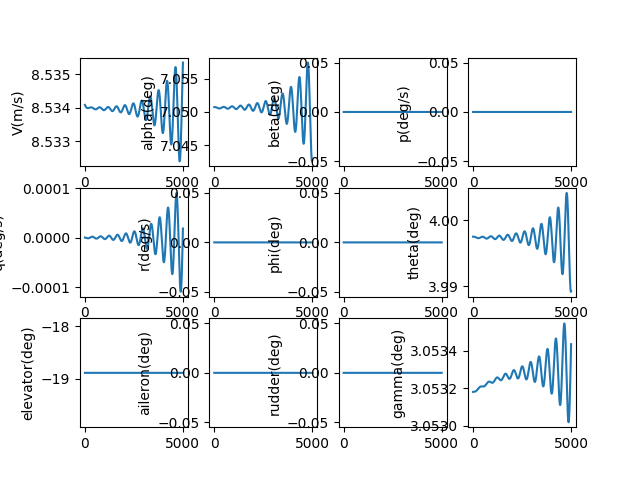

The file beside this chart, header and first rows:
, V(m/s), alpha(deg), beta(deg), p(deg/s), q(deg/s), r(deg/s), phi(deg), theta(deg), elevator(deg), aileron(deg), rudder(deg), gamma(deg), pb, qc, rb, CD_act, CL_act, Cm_act, CY_act, Cr_act, Cn_act
1.0, 8.534, 7.051, 0.0, 0.0, -2.4009086533504886e-09, 0.0, 0.0, 3.998, -18.89, 0.0, 0.0, 3.053, 0.0, -9.691875983666312e-09, 0.0, 0.08244, -0.0102, 0.2671, 0.0, 0.0, 0.0
2.0, 8.534, 7.051, 0.0, 0.0, -5.141264856914083e-09, 0.0, 0.0, 3.998, -18.89, 0.0, 0.0, 3.053, 0.0, -2.0754021560075402e-08, 0.0, 0.08244, -0.0102, 0.2671, 0.0, 0.0, 0.0
3.0, 8.534, 7.051, 0.0, 0.0, -8.2167322734525e-09, 0.0, 0.0, 3.998, -18.89, 0.0, 0.0, 3.053, 0.0, -3.3168932647986156e-08, 0.0, 0.08244, -0.0102, 0.2671, 0.0, 0.0, 0.0
4.0, 8.534, 7.051, 0.0, 0.0, -1.1622951598279784e-08, 0.0, 0.0, 3.998, -18.89, 0.0, 0.0, 3.053, 0.0, -4.6919012426814815e-08, 0.0, 0.08244, -0.0102, 0.2671, 0.0, 0.0, 0.0
5.0, 8.534, 7.051, 0.0, 0.0, -1.5355540711141064e-08, 0.0, 0.0, 3.998, -18.89, 0.0, 0.0, 3.053, 0.0, -6.198657195015937e-08, 0.0, 0.08244, -0.0102, 0.2671, 0.0, 0.0, 0.0
6.0, 8.534, 7.051, 0.0, 0.0, -1.9410094839824316e-08, 0.0, 0.0, 3.998, -18.89, 0.0, 0.0, 3.053, 0.0, -7.835383080667872e-08, 0.0, 0.08244, -0.0102, 0.2671, 0.0, 0.0, 0.0
7.0, 8.534, 7.051, 0.0, 0.0, -2.378218674315983e-08, 0.0, 0.0, 3.998, -18.89, 0.0, 0.0, 3.053, 0.0, -9.600291785922667e-08, 0.0, 0.08244, -0.0102, 0.2671, 0.0, 0.0, 0.0
8.0, 8.534, 7.051, 0.0, 0.0, -2.8467366906303138e-08, 0.0, 0.0, 3.998, -18.89, 0.0, 0.0, 3.053, 0.0, -1.1491587203356349e-07, 0.0, 0.08244, -0.0102, 0.2671, 0.0, 0.0, 0.0
9.0, 8.534, 7.051, 0.0, 0.0, -3.346116374922081e-08, 0.0, 0.0, 3.998, -18.89, 0.0, 0.0, 3.053, 0.0, -1.3507464316035632e-07, 0.0, 0.08244, -0.0102, 0.2671, 0.0, 0.0, 0.0
10.0, 8.534, 7.051, 0.0, 0.0, -3.8759083850800794e-08, 0.0, 0.0, 3.998, -18.89, 0.0, 0.0, 3.053, 0.0, -1.564610928802447e-07, 0.0, 0.08244, -0.0102, 0.2671, 0.0, 0.0, 0.0
11.0, 8.534, 7.051, 0.0, 0.0, -4.4356612190124605e-08, 0.0, 0.0, 3.998, -18.89, 0.0, 0.0, 3.053, 0.0, -1.7905699561817742e-07, 0.0, 0.08244, -0.0102, 0.2671, 0.0, 0.0, 0.0
12.0, 8.534, 7.051, 0.0, 0.0, -5.024921239509341e-08, 0.0, 0.0, 3.998, -18.89, 0.0, 0.0, 3.053, 0.0, -2.028440395874281e-07, 0.0, 0.08244, -0.0102, 0.2671, 0.0, 0.0, 0.0
13.0, 8.534, 7.051, 0.0, 0.0, -5.6432327010654e-08, 0.0, 0.0, 3.998, -18.89, 0.0, 0.0, 3.053, 0.0, -2.2780382787272452e-07, 0.0, 0.08244, -0.0102, 0.2671, 0.0, 0.0, 0.0
14.0, 8.534, 7.051, 0.0, 0.0, -6.290137777855603e-08, 0.0, 0.0, 3.998, -18.89, 0.0, 0.0, 3.053, 0.0, -2.539178795599205e-07, 0.0, 0.08244, -0.0102, 0.2671, 0.0, 0.0, 0.0
15.0, 8.534, 7.051, 0.0, 0.0, -6.965176593144799e-08, 0.0, 0.0, 3.998, -18.89, 0.0, 0.0, 3.053, 0.0, -2.811676309235441e-07, 0.0, 0.08244, -0.0102, 0.2671, 0.0, 0.0, 0.0
16.0, 8.534, 7.051, 0.0, 0.0, -7.667887249954452e-08, 0.0, 0.0, 3.998, -18.89, 0.0, 0.0, 3.053, 0.0, -3.0953443666508703e-07, 0.0, 0.08244, -0.0102, 0.2671, 0.0, 0.0, 0.0
17.0, 8.534, 7.051, 0.0, 0.0, -8.397805863093182e-08, 0.0, 0.0, 3.998, -18.89, 0.0, 0.0, 3.053, 0.0, -3.389995712063428e-07, 0.0, 0.08244, -0.0102, 0.2671, 0.0, 0.0, 0.0
18.0, 8.534, 7.051, 0.0, 0.0, -9.154466592601965e-08, 0.0, 0.0, 3.998, -18.89, 0.0, 0.0, 3.053, 0.0, -3.695442300398459e-07, 0.0, 0.08244, -0.0102, 0.2671, 0.0, 0.0, 0.0
19.0, 8.534, 7.051, 0.0, 0.0, -9.937401678222044e-08, 0.0, 0.0, 3.998, -18.89, 0.0, 0.0, 3.053, 0.0, -4.0114953112059055e-07, 0.0, 0.08244, -0.0102, 0.2671, 0.0, 0.0, 0.0
20.0, 8.534, 7.051, 0.0, 0.0, -1.0746141475626493e-07, 0.0, 0.0, 3.998, -18.89, 0.0, 0.0, 3.053, 0.0, -4.3379651632893894e-07, 0.0, 0.08244, -0.0102, 0.2671, 0.0, 0.0, 0.0
21.0, 8.534, 7.051, 0.0, 0.0, -1.1580214493356e-07, 0.0, 0.0, 3.998, -18.89, 0.0, 0.0, 3.053, 0.0, -4.674661529619526e-07, 0.0, 0.08244, -0.0102, 0.2671, 0.0, 0.0, 0.0
22.0, 8.534, 7.051, 0.0, 0.0, -1.2439147431430324e-07, 0.0, 0.0, 3.998, -18.89, 0.0, 0.0, 3.053, 0.0, -5.021393352923628e-07, 0.0, 0.08244, -0.0102, 0.2671, 0.0, 0.0, 0.0
23.0, 8.534, 7.051, 0.0, 0.0, -1.3322465221065803e-07, 0.0, 0.0, 3.998, -18.89, 0.0, 0.0, 3.053, 0.0, -5.377968861721854e-07, 0.0, 0.08244, -0.0102, 0.2671, 0.0, 0.0, 0.0
24.0, 8.534, 7.051, 0.0, 0.0, -1.4229691065454642e-07, 0.0, 0.0, 3.998, -18.89, 0.0, 0.0, 3.053, 0.0, -5.744195586791931e-07, 0.0, 0.08244, -0.0102, 0.2671, 0.0, 0.0, 0.0
25.0, 8.534, 7.051, 0.0, 0.0, -1.5160346482081283e-07, 0.0, 0.0, 3.998, -18.89, 0.0, 0.0, 3.053, 0.0, -6.119880378254326e-07, 0.0, 0.08244, -0.0102, 0.2671, 0.0, 0.0, 0.0
26.0, 8.534, 7.051, 0.0, 0.0, -1.6113951345803127e-07, 0.0, 0.0, 3.998, -18.89, 0.0, 0.0, 3.053, 0.0, -6.504829422965938e-07, 0.0, 0.08244, -0.0102, 0.2671, 0.0, 0.0, 0.0
27.0, 8.534, 7.051, 0.0, 0.0, -1.7090023933498938e-07, 0.0, 0.0, 3.998, -18.89, 0.0, 0.0, 3.053, 0.0, -6.898848262546584e-07, 0.0, 0.08244, -0.0102, 0.2671, 0.0, 0.0, 0.0
28.0, 8.534, 7.051, 0.0, 0.0, -1.8088080969635697e-07, 0.0, 0.0, 3.998, -18.89, 0.0, 0.0, 3.053, 0.0, -7.301741811776224e-07, 0.0, 0.08244, -0.0102, 0.2671, 0.0, 0.0, 0.0
29.0, 8.534, 7.051, 0.0, 0.0, -1.9107637672988318e-07, 0.0, 0.0, 3.998, -18.89, 0.0, 0.0, 3.053, 0.0, -7.713314377457529e-07, 0.0, 0.08244, -0.0102, 0.2671, 0.0, 0.0, 0.0
30.0, 8.534, 7.051, 0.0, 0.0, -2.01482078046373e-07, 0.0, 0.0, 3.998, -18.89, 0.0, 0.0, 3.053, 0.0, -8.133369677794298e-07, 0.0, 0.08244, -0.0102, 0.2671, 0.0, 0.0, 0.0
31.0, 8.534, 7.051, 0.0, 0.0, -2.120930371673778e-07, 0.0, 0.0, 3.998, -18.89, 0.0, 0.0, 3.053, 0.0, -8.561710862081247e-07, 0.0, 0.08244, -0.0102, 0.2671, 0.0, 0.0, 0.0
32.0, 8.534, 7.051, 0.0, 0.0, -2.2290436402802156e-07, 0.0, 0.0, 3.998, -18.89, 0.0, 0.0, 3.053, 0.0, -8.998140531004767e-07, 0.0, 0.08244, -0.0102, 0.2671, 0.0, 0.0, 0.0
33.0, 8.534, 7.051, 0.0, 0.0, -2.3391115548744807e-07, 0.0, 0.0, 3.998, -18.89, 0.0, 0.0, 3.053, 0.0, -9.442460757251307e-07, 0.0, 0.08244, -0.0102, 0.2671, 0.0, 0.0, 0.0
34.0, 8.534, 7.051, 0.0, 0.0, -2.4510849585062923e-07, 0.0, 0.0, 3.998, -18.89, 0.0, 0.0, 3.053, 0.0, -9.894473106574326e-07, 0.0, 0.08244, -0.0102, 0.2671, 0.0, 0.0, 0.0
35.0, 8.534, 7.051, 0.0, 0.0, -2.56491457399931e-07, 0.0, 0.0, 3.998, -18.89, 0.0, 0.0, 3.053, 0.0, -1.0353978659255176e-06, 0.0, 0.08244, -0.0102, 0.2671, 0.0, 0.0, 0.0
36.0, 8.534, 7.051, 0.0, 0.0, -2.6805510093710176e-07, 0.0, 0.0, 3.998, -18.89, 0.0, 0.0, 3.053, 0.0, -1.0820778031984639e-06, 0.0, 0.08244, -0.0102, 0.2671, 0.0, 0.0, 0.0
37.0, 8.534, 7.051, 0.0, 0.0, -2.7979447633634654e-07, 0.0, 0.0, 3.998, -18.89, 0.0, 0.0, 3.053, 0.0, -1.1294671400191978e-06, 0.0, 0.08244, -0.0102, 0.2671, 0.0, 0.0, 0.0
38.0, 8.534, 7.051, 0.0, 0.0, -2.917046231054369e-07, 0.0, 0.0, 3.998, -18.89, 0.0, 0.0, 3.053, 0.0, -1.177545852069838e-06, 0.0, 0.08244, -0.0102, 0.2671, 0.0, 0.0, 0.0
39.0, 8.534, 7.051, 0.0, 0.0, -3.0378057095658394e-07, 0.0, 0.0, 3.998, -18.89, 0.0, 0.0, 3.053, 0.0, -1.2262938754764445e-06, 0.0, 0.08244, -0.0102, 0.2671, 0.0, 0.0, 0.0
40.0, 8.534, 7.051, 0.0, 0.0, -3.160173403874518e-07, 0.0, 0.0, 3.998, -18.89, 0.0, 0.0, 3.053, 0.0, -1.2756911091547065e-06, 0.0, 0.08244, -0.0102, 0.2671, 0.0, 0.0, 0.0
41.0, 8.534, 7.051, 0.0, 0.0, -3.2840994327188346e-07, 0.0, 0.0, 3.998, -18.89, 0.0, 0.0, 3.053, 0.0, -1.325717417194831e-06, 0.0, 0.08244, -0.0102, 0.2671, 0.0, 0.0, 0.0
42.0, 8.534, 7.051, 0.0, 0.0, -3.409533834574957e-07, 0.0, 0.0, 3.998, -18.89, 0.0, 0.0, 3.053, 0.0, -1.376352631274163e-06, 0.0, 0.08244, -0.0102, 0.2671, 0.0, 0.0, 0.0
43.0, 8.534, 7.051, 0.0, 0.0, -3.536426573735409e-07, 0.0, 0.0, 3.998, -18.89, 0.0, 0.0, 3.053, 0.0, -1.4275765531112462e-06, 0.0, 0.08244, -0.0102, 0.2671, 0.0, 0.0, 0.0
44.0, 8.534, 7.051, 0.0, 0.0, -3.664727546477132e-07, 0.0, 0.0, 3.998, -18.89, 0.0, 0.0, 3.053, 0.0, -1.4793689569559925e-06, 0.0, 0.08244, -0.0102, 0.2671, 0.0, 0.0, 0.0
45.0, 8.534, 7.051, 0.0, 0.0, -3.7943865873060225e-07, 0.0, 0.0, 3.998, -18.89, 0.0, 0.0, 3.053, 0.0, -1.5317095921107186e-06, 0.0, 0.08244, -0.0102, 0.2671, 0.0, 0.0, 0.0
46.0, 8.534, 7.051, 0.0, 0.0, -3.9253534752809704e-07, 0.0, 0.0, 3.998, -18.89, 0.0, 0.0, 3.053, 0.0, -1.5845781854832774e-06, 0.0, 0.08244, -0.0102, 0.2671, 0.0, 0.0, 0.0
47.0, 8.534, 7.051, 0.0, 0.0, -4.0575779404238896e-07, 0.0, 0.0, 3.998, -18.89, 0.0, 0.0, 3.053, 0.0, -1.6379544441749019e-06, 0.0, 0.08244, -0.0102, 0.2671, 0.0, 0.0, 0.0
48.0, 8.534, 7.051, 0.0, 0.0, -4.1910096702133247e-07, 0.0, 0.0, 3.998, -18.89, 0.0, 0.0, 3.053, 0.0, -1.6918180581017821e-06, 0.0, 0.08244, -0.0102, 0.2671, 0.0, 0.0, 0.0
49.0, 8.534, 7.051, 0.0, 0.0, -4.3255983161374125e-07, 0.0, 0.0, 3.998, -18.89, 0.0, 0.0, 3.053, 0.0, -1.7461487026406072e-06, 0.0, 0.08244, -0.0102, 0.2671, 0.0, 0.0, 0.0
50.0, 8.534, 7.051, 0.0, 0.0, -4.4612935003360107e-07, 0.0, 0.0, 3.998, -18.89, 0.0, 0.0, 3.053, 0.0, -1.800926041310098e-06, 0.0, 0.08244, -0.0102, 0.2671, 0.0, 0.0, 0.0
51.0, 8.534, 7.051, 0.0, 0.0, -4.598044822303169e-07, 0.0, 0.0, 3.998, -18.89, 0.0, 0.0, 3.053, 0.0, -1.8561297284768996e-06, 0.0, 0.08244, -0.0102, 0.2671, 0.0, 0.0, 0.0
52.0, 8.534, 7.051, 0.0, 0.0, -4.7358018656853547e-07, 0.0, 0.0, 3.998, -18.89, 0.0, 0.0, 3.053, 0.0, -1.9117394121001257e-06, 0.0, 0.08244, -0.0102, 0.2671, 0.0, 0.0, 0.0
53.0, 8.534, 7.051, 0.0, 0.0, -4.874514205111422e-07, 0.0, 0.0, 3.998, -18.89, 0.0, 0.0, 3.053, 0.0, -1.9677347364887207e-06, 0.0, 0.08244, -0.0102, 0.2671, 0.0, 0.0, 0.0
54.0, 8.534, 7.051, 0.0, 0.0, -5.014131413106577e-07, 0.0, 0.0, 3.998, -18.89, 0.0, 0.0, 3.053, 0.0, -2.0240953450927228e-06, 0.0, 0.08244, -0.0102, 0.2671, 0.0, 0.0, 0.0
55.0, 8.534, 7.051, 0.0, 0.0, -5.15460306708251e-07, 0.0, 0.0, 3.998, -18.89, 0.0, 0.0, 3.053, 0.0, -2.080800883325279e-06, 0.0, 0.08244, -0.0102, 0.2671, 0.0, 0.0, 0.0
56.0, 8.534, 7.051, 0.0, 0.0, -5.295878756370045e-07, 0.0, 0.0, 3.998, -18.89, 0.0, 0.0, 3.053, 0.0, -2.1378310014018195e-06, 0.0, 0.08244, -0.0102, 0.2671, 0.0, 0.0, 0.0
57.0, 8.534, 7.051, 0.0, 0.0, -5.43790808930815e-07, 0.0, 0.0, 3.998, -18.89, 0.0, 0.0, 3.053, 0.0, -2.195165357201988e-06, 0.0, 0.08244, -0.0102, 0.2671, 0.0, 0.0, 0.0
58.0, 8.534, 7.051, 0.0, 0.0, -5.580640700424438e-07, 0.0, 0.0, 3.998, -18.89, 0.0, 0.0, 3.053, 0.0, -2.252783619168498e-06, 0.0, 0.08244, -0.0102, 0.2671, 0.0, 0.0, 0.0
59.0, 8.534, 7.051, 0.0, 0.0, -5.72402625764476e-07, 0.0, 0.0, 3.998, -18.89, 0.0, 0.0, 3.053, 0.0, -2.310665469217738e-06, 0.0, 0.08244, -0.0102, 0.2671, 0.0, 0.0, 0.0
60.0, 8.534, 7.051, 0.0, 0.0, -5.868014469539065e-07, 0.0, 0.0, 3.998, -18.89, 0.0, 0.0, 3.053, 0.0, -2.3687906056650126e-06, 0.0, 0.08244, -0.0102, 0.2671, 0.0, 0.0, 0.0
... 4,940 more rows
